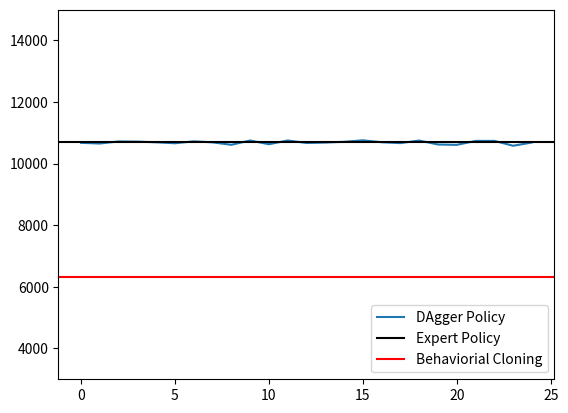

Reproduce this figure in Python.
import matplotlib.pyplot as plt
#Averaged over 10 runs

#Expert Policy
e_returns = [10681.977439808608, 10684.058806093002, 10662.046016328366, 10630.068107251342, 10711.78551448152,
             10685.222856832534, 10720.310180859393, 10670.263209758907, 10672.30618495687, 10751.445999804253, 
             10669.486179009813, 10691.27757164101, 10683.975483083837, 10702.98855677533, 10725.537928790623, 
             10647.03211067541, 10728.600380752481, 10711.139887459247, 10716.559488611483, 10713.90938754227, 
             10751.18616769406, 10692.565754978927, 10677.258871448324, 10680.279248777793, 10630.995925367442]
e_mean = 10691.691090351314
e_std = 31.45473030855253

#Regular Policy
r_returns = [10500.410892326676, 4270.5607988287975, 9399.584489380371, 839.8194546027222, 10527.81698393371, 
            391.1945642666502, 1419.2515775028169, 10569.846513667224, 10599.69840059753, 6318.383947339268, 
            3453.025106526041, 4947.753171279084, 2942.5777591360447, 10474.104790572199, 10432.810490616648, 
            10645.350262278296, 9115.539483890085, 1417.6515567863632, 10575.180247376404, 10486.377120439352, 
            3141.712169817681, 2601.8722089847142, 10453.30588154209, 2497.529052726244, 338.9759031674222]
r_mean = 6334.413313103378
r_std = 4037.501046550905

#Dagger Policy
d_returns = [10676.754776987436, 10654.731779936332, 10721.995014733453, 10716.626302259205, 10693.668150622354, 
            10663.160179151275, 10725.854070690499, 10692.370993527007, 10612.604647565415, 10752.66984988682, 
            10631.351589723428, 10752.932786007852, 10672.022198984572, 10685.082008038264, 10710.379528530275, 
            10758.335368122607, 10696.62074086837, 10667.322888877301, 10751.482504927502, 10622.06966859705, 
            10610.955318553932, 10738.860765657768, 10740.548563421513, 10581.552940984964, 10688.037923229691]
d_mean = 10688.719622395394
d_std = 48.905618047443674

rollouts =[i for i in range(25)]

plt.plot(rollouts, d_returns, label='DAgger Policy')
expert = plt.axhline(y=e_mean, color='k', label='Expert Policy')
regular = plt.axhline(y=r_mean, color='r', label='Behaviorial Cloning')
plt.legend(loc=4)
#plt.xlim([-0.5, 4.5])
plt.ylim([3000, 15000])
plt.show()